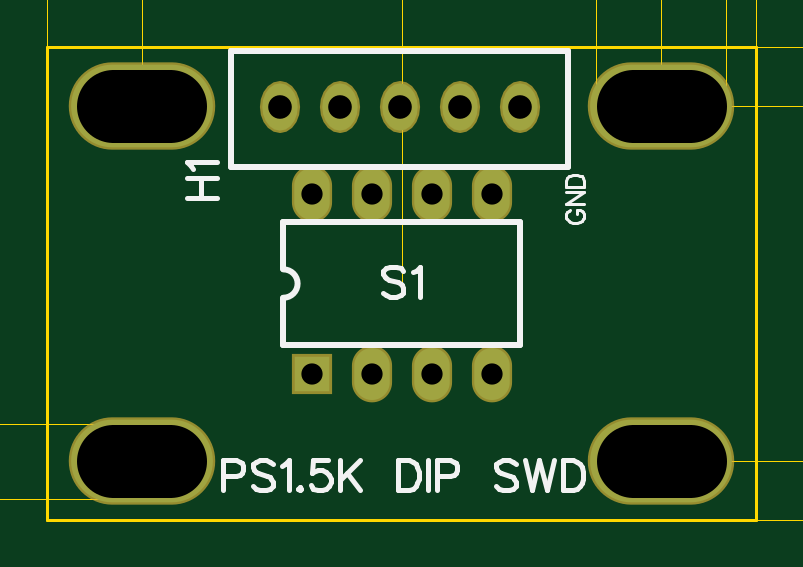
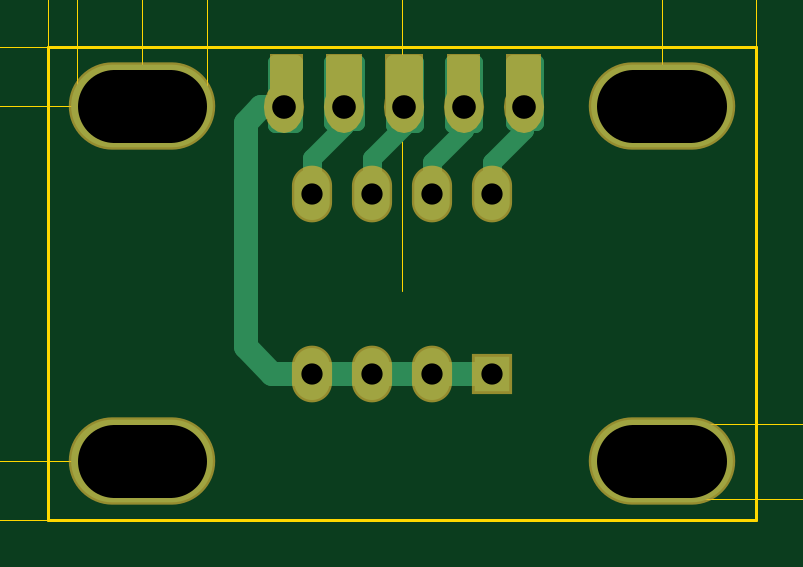
Circuit board: 10 layer files. Board 49.0 x 32.8 mm.
- outline: BoardOutline.gbr (266 bytes)
- bottom_copper: Bottom.gbr (2647 bytes)
- bottom_mask: BottomMask.gbr (1240 bytes)
- paste: BottomPaste.gbr (175 bytes)
- bottom_silk: BottomSilk.gbr (174 bytes)
- drill: Through.drl (430 bytes)
- top_copper: Top.gbr (894 bytes)
- outline: TopDimension.gbr (9771 bytes)
- top_mask: TopMask.gbr (879 bytes)
- top_silk: TopSilk.gbr (4055 bytes)

=== outline: BoardOutline.gbr ===
G04 DipTrace 3.3.1.0*
G04 BoardOutline.gbr*
%MOMM*%
G04 #@! TF.FileFunction,Profile*
G04 #@! TF.Part,Single*
%ADD11C,0.14*%
%FSLAX35Y35*%
G04*
G71*
G90*
G75*
G01*
G04 BoardOutline*
%LPD*%
X1000000Y3000000D2*
D11*
X4000000D1*
Y1000000D1*
X1000000D1*
Y3000000D1*
M02*

=== bottom_copper: Bottom.gbr (2647 bytes, source withheld) ===
=== bottom_mask: BottomMask.gbr (1240 bytes, source withheld) ===
=== paste: BottomPaste.gbr ===
G04 DipTrace 3.3.1.0*
G04 BottomPaste.gbr*
%MOMM*%
G04 #@! TF.FileFunction,Paste,Bot*
G04 #@! TF.Part,Single*
%FSLAX35Y35*%
G04*
G71*
G90*
G75*
G01*
G04 BotPaste*
%LPD*%
M02*

=== bottom_silk: BottomSilk.gbr ===
G04 DipTrace 3.3.1.0*
G04 BottomSilk.gbr*
%MOMM*%
G04 #@! TF.FileFunction,Legend,Bot*
G04 #@! TF.Part,Single*
%FSLAX35Y35*%
G04*
G71*
G90*
G75*
G01*
G04 BotSilk*
%LPD*%
M02*

=== drill: Through.drl (430 bytes, source withheld) ===
=== top_copper: Top.gbr (894 bytes, source withheld) ===
=== outline: TopDimension.gbr (9771 bytes, source omitted) ===
=== top_mask: TopMask.gbr (879 bytes, source withheld) ===
=== top_silk: TopSilk.gbr ===
G04 DipTrace 3.3.1.0*
G04 TopSilk.gbr*
%MOMM*%
G04 #@! TF.FileFunction,Legend,Top*
G04 #@! TF.Part,Single*
%ADD10C,0.25*%
%ADD29C,0.19608*%
%ADD30C,0.11765*%
%FSLAX35Y35*%
G04*
G71*
G90*
G75*
G01*
G04 TopSilk*
%LPD*%
X1777498Y2492250D2*
D10*
X3206248D1*
Y2984377D1*
X1777498D1*
Y2492250D1*
X2000000Y2260034D2*
X3000000D1*
Y1739966D2*
Y2260034D1*
X2000000Y1739966D2*
X3000000D1*
X2000000D2*
Y1940000D1*
Y2260034D2*
Y2060000D1*
Y1940000D2*
G03X2000000Y2060000I0J60000D01*
G01*
X1591512Y2360938D2*
D29*
X1719121D1*
X1591512Y2446011D2*
X1719121Y2446010D1*
X1652298Y2360938D2*
Y2446011D1*
X1615939Y2485226D2*
X1609762Y2497440D1*
X1591652Y2515690D1*
X1719121Y2515689D1*
X2507697Y2053206D2*
X2495624Y2065419D1*
X2477374Y2071456D1*
X2453087D1*
X2434837Y2065419D1*
X2422624Y2053206D1*
Y2041133D1*
X2428801Y2028919D1*
X2434837Y2022883D1*
X2446910Y2016846D1*
X2483410Y2004633D1*
X2495624Y1998596D1*
X2501660Y1992419D1*
X2507697Y1980346D1*
Y1962096D1*
X2495624Y1950023D1*
X2477374Y1943846D1*
X2453087D1*
X2434837Y1950023D1*
X2422624Y1962096D1*
X2546913Y2047029D2*
X2559126Y2053206D1*
X2577376Y2071315D1*
Y1943846D1*
X3214666Y2311798D2*
D30*
X3207422Y2308176D1*
X3200094Y2300848D1*
X3196472Y2293605D1*
Y2279033D1*
X3200094Y2271705D1*
X3207422Y2264461D1*
X3214666Y2260755D1*
X3225616Y2257133D1*
X3243894D1*
X3254759Y2260755D1*
X3262088Y2264461D1*
X3269331Y2271705D1*
X3273038Y2279033D1*
Y2293604D1*
X3269331Y2300848D1*
X3262088Y2308176D1*
X3254760Y2311798D1*
X3243894D1*
Y2293605D1*
X3196472Y2386372D2*
X3273038Y2386371D1*
X3196472Y2335328D1*
X3273038D1*
X3196472Y2409901D2*
X3273038D1*
Y2435423D1*
X3269331Y2446373D1*
X3262088Y2453701D1*
X3254759Y2457323D1*
X3243894Y2460945D1*
X3225616D1*
X3214666Y2457323D1*
X3207422Y2453701D1*
X3200094Y2446373D1*
X3196472Y2435423D1*
Y2409901D1*
X1745314Y1185532D2*
D29*
X1800064D1*
X1818174Y1191568D1*
X1824350Y1197745D1*
X1830387Y1209818D1*
Y1228068D1*
X1824350Y1240141D1*
X1818174Y1246318D1*
X1800064Y1252355D1*
X1745314D1*
Y1124745D1*
X1954676Y1234105D2*
X1942603Y1246318D1*
X1924353Y1252355D1*
X1900066D1*
X1881816Y1246318D1*
X1869603Y1234105D1*
Y1222032D1*
X1875780Y1209818D1*
X1881816Y1203782D1*
X1893889Y1197745D1*
X1930389Y1185532D1*
X1942603Y1179495D1*
X1948639Y1173318D1*
X1954676Y1161245D1*
Y1142995D1*
X1942603Y1130922D1*
X1924353Y1124745D1*
X1900066D1*
X1881816Y1130922D1*
X1869603Y1142995D1*
X1993891Y1227928D2*
X2006105Y1234105D1*
X2024355Y1252215D1*
Y1124745D1*
X2069607Y1136959D2*
X2063571Y1130782D1*
X2069607Y1124745D1*
X2075784Y1130782D1*
X2069607Y1136959D1*
X2187859Y1252215D2*
X2127213D1*
X2121177Y1197605D1*
X2127213Y1203641D1*
X2145463Y1209818D1*
X2163573D1*
X2181823Y1203641D1*
X2194036Y1191568D1*
X2200073Y1173318D1*
Y1161245D1*
X2194036Y1142995D1*
X2181823Y1130782D1*
X2163573Y1124745D1*
X2145463D1*
X2127213Y1130782D1*
X2121177Y1136959D1*
X2115000Y1149032D1*
X2239289Y1252355D2*
Y1124745D1*
X2324362Y1252355D2*
X2239289Y1167282D1*
X2269612Y1197745D2*
X2324362Y1124745D1*
X2487024Y1252355D2*
Y1124745D1*
X2529560D1*
X2547810Y1130922D1*
X2560024Y1142995D1*
X2566060Y1155209D1*
X2572097Y1173318D1*
Y1203782D1*
X2566060Y1222032D1*
X2560024Y1234105D1*
X2547810Y1246318D1*
X2529560Y1252355D1*
X2487024D1*
X2611312D2*
Y1124745D1*
X2650528Y1185532D2*
X2705278D1*
X2723388Y1191568D1*
X2729565Y1197745D1*
X2735601Y1209818D1*
Y1228068D1*
X2729565Y1240141D1*
X2723388Y1246318D1*
X2705278Y1252355D1*
X2650528D1*
Y1124745D1*
X2983336Y1234105D2*
X2971263Y1246318D1*
X2953013Y1252355D1*
X2928727D1*
X2910477Y1246318D1*
X2898263Y1234105D1*
Y1222032D1*
X2904440Y1209818D1*
X2910477Y1203782D1*
X2922550Y1197745D1*
X2959050Y1185532D1*
X2971263Y1179495D1*
X2977300Y1173318D1*
X2983336Y1161245D1*
Y1142995D1*
X2971263Y1130922D1*
X2953013Y1124745D1*
X2928727D1*
X2910477Y1130922D1*
X2898263Y1142995D1*
X3022552Y1252355D2*
X3053016Y1124745D1*
X3083339Y1252355D1*
X3113662Y1124745D1*
X3144125Y1252355D1*
X3183341D2*
Y1124745D1*
X3225877D1*
X3244127Y1130922D1*
X3256341Y1142995D1*
X3262377Y1155209D1*
X3268414Y1173318D1*
Y1203782D1*
X3262377Y1222032D1*
X3256341Y1234105D1*
X3244127Y1246318D1*
X3225877Y1252355D1*
X3183341D1*
M02*

